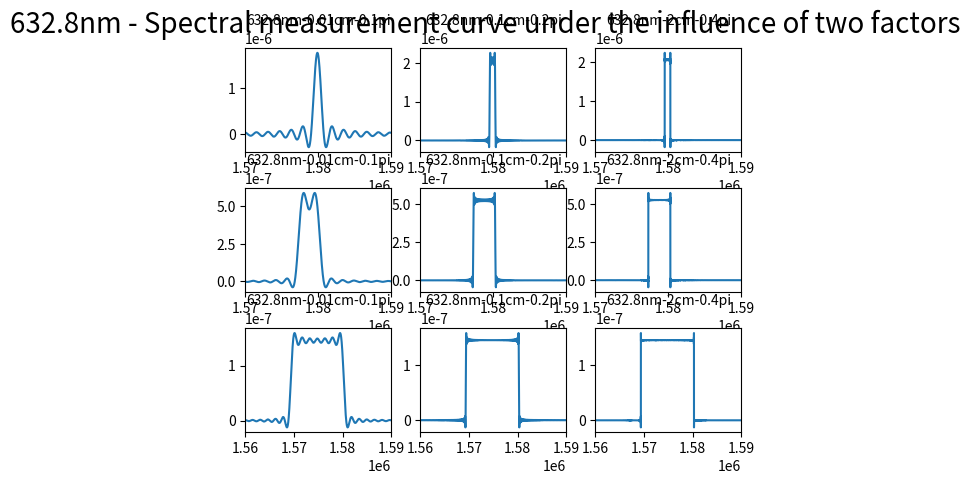

Write the Python code that produced this figure.
"""
本程序主要模拟扫描长度与发散角的不同带给波形的影响
本实验选取的扫描长度为0.01cm，0.5cm与2cm
本实验发散角选取为0.1pi，0.2pi与0.4pi，波长选用为632.8nm
"""
import numpy as np
import matplotlib.pyplot as plt
from scipy.fftpack import fft, ifft
from matplotlib.pylab import mpl
from pylab import *
import matplotlib.animation as animation


def fft_convolve(a,b):
    n = len(a) + len(b) - 1
    N = 2**(int(np.log2(n))+1)
    A = fft(a, N)
    B = fft(b, N)
    return ifft(A*B)[:n]

N = 200000

# 设置扫描长度(m)
L1 = 0.0001
L2 = 0.001
L3 = 0.02

# 设置三个入射发散角
sita1=0.1*np.pi 
sita2=0.2*np.pi
sita3=0.4*np.pi

# 设置三个入射发散角的立体角
W1=2*np.pi*(1-np.cos(sita1))
W2=2*np.pi*(1-np.cos(sita2))
W3=2*np.pi*(1-np.cos(sita3))

# 设置波长
L = 632.8*10**(-9)

sigma0 = 1/L
sigma1_1 = sigma0 - sigma0*W1/(100*np.pi)
sigma1_2 = sigma0 - sigma0*W2/(100*np.pi)
sigma1_3 = sigma0 - sigma0*W3/(100*np.pi)
sigma2 = sigma0

# 设置波束范围
sigma = np.arange(sigma0 - 10**5, sigma2 + 10**5)
# sigma_jiehe = np.arange(-10**4, 10**4, 0.1)
sigma_jiehe = np.arange(sigma0-10**5, sigma2+10**5)

# 入射角的影响
B1 = np.pi/(sigma0*W1)*((sigma>=sigma1_1)&(sigma<=sigma2))
B2 = np.pi/(sigma0*W2)*((sigma>=sigma1_2)&(sigma<=sigma2))
B3 = np.pi/(sigma0*W3)*((sigma>=sigma1_3)&(sigma<=sigma2))
print(len(B3))

# 扫描长度的影响 
Y01 = 2*L1*np.sinc(2*np.pi*(sigma0-sigma)*L1) 
Y02 = 2*L2*np.sinc(2*np.pi*(sigma0-sigma)*L2) 
Y03 = 2*L3*np.sinc(2*np.pi*(sigma0-sigma)*L3)
print(len(Y03))


sigma_jiehe1 = np.linspace(sigma0-10**5, sigma2+10**5, len(B3)+len(Y03)-1)

subplot(3,3,1)
plt.plot(sigma_jiehe1,fft_convolve(B1, Y01))
plt.xlim(1.57*10**6, 1.59*10**6)
plt.title("632.8nm-0.01cm-0.1pi", fontsize = 10)

subplot(3,3,2)
plt.plot(sigma_jiehe1,fft_convolve(B1, Y02))
plt.xlim(1.57*10**6, 1.59*10**6)
plt.title("632.8nm-0.1cm-0.2pi", fontsize = 10)

subplot(3,3,3)
plt.plot(sigma_jiehe1,fft_convolve(B1, Y03))
plt.xlim(1.57*10**6, 1.59*10**6)
plt.title("632.8nm-2cm-0.4pi", fontsize = 10)

subplot(3,3,4)
plt.plot(sigma_jiehe1,fft_convolve(B2, Y01))
plt.xlim(1.57*10**6, 1.59*10**6)
plt.title("632.8nm-0.01cm-0.1pi", fontsize = 10)

subplot(3,3,5)
plt.plot(sigma_jiehe1,fft_convolve(B2, Y02))
plt.xlim(1.57*10**6, 1.59*10**6)
plt.title("632.8nm-0.1cm-0.2pi", fontsize = 10)

subplot(3,3,6)
plt.plot(sigma_jiehe1,fft_convolve(B2, Y03))
plt.xlim(1.57*10**6, 1.59*10**6)
plt.title("632.8nm-2cm-0.4pi", fontsize = 10)

subplot(3,3,7)
plt.plot(sigma_jiehe1,fft_convolve(B3, Y01))
plt.xlim(1.56*10**6, 1.59*10**6)
plt.title("632.8nm-0.01cm-0.1pi", fontsize = 10)

subplot(3,3,8)
plt.plot(sigma_jiehe1,fft_convolve(B3, Y02))
plt.xlim(1.56*10**6, 1.59*10**6)
plt.title("632.8nm-0.1cm-0.2pi", fontsize = 10)

subplot(3,3,9)
plt.plot(sigma_jiehe1,fft_convolve(B3, Y03))
plt.xlim(1.56*10**6, 1.59*10**6)
plt.title("632.8nm-2cm-0.4pi", fontsize = 10)

plt.suptitle("632.8nm - Spectral measurement curve under the influence of two factors", fontsize = 20) 
plt.subplots_adjust(left=0.125,
                            bottom=0.1, 
                            right=0.9, 
                            top=0.9, 
                            wspace=0.2, 
                            hspace=0.35)
# plt.show()

I0 = fft_convolve(B1, Y01)
y=max(I0)-min(I0)
print(max(I0))
print(min(I0))
y0=np.where(I0==abs(y/2))
print(y0)
